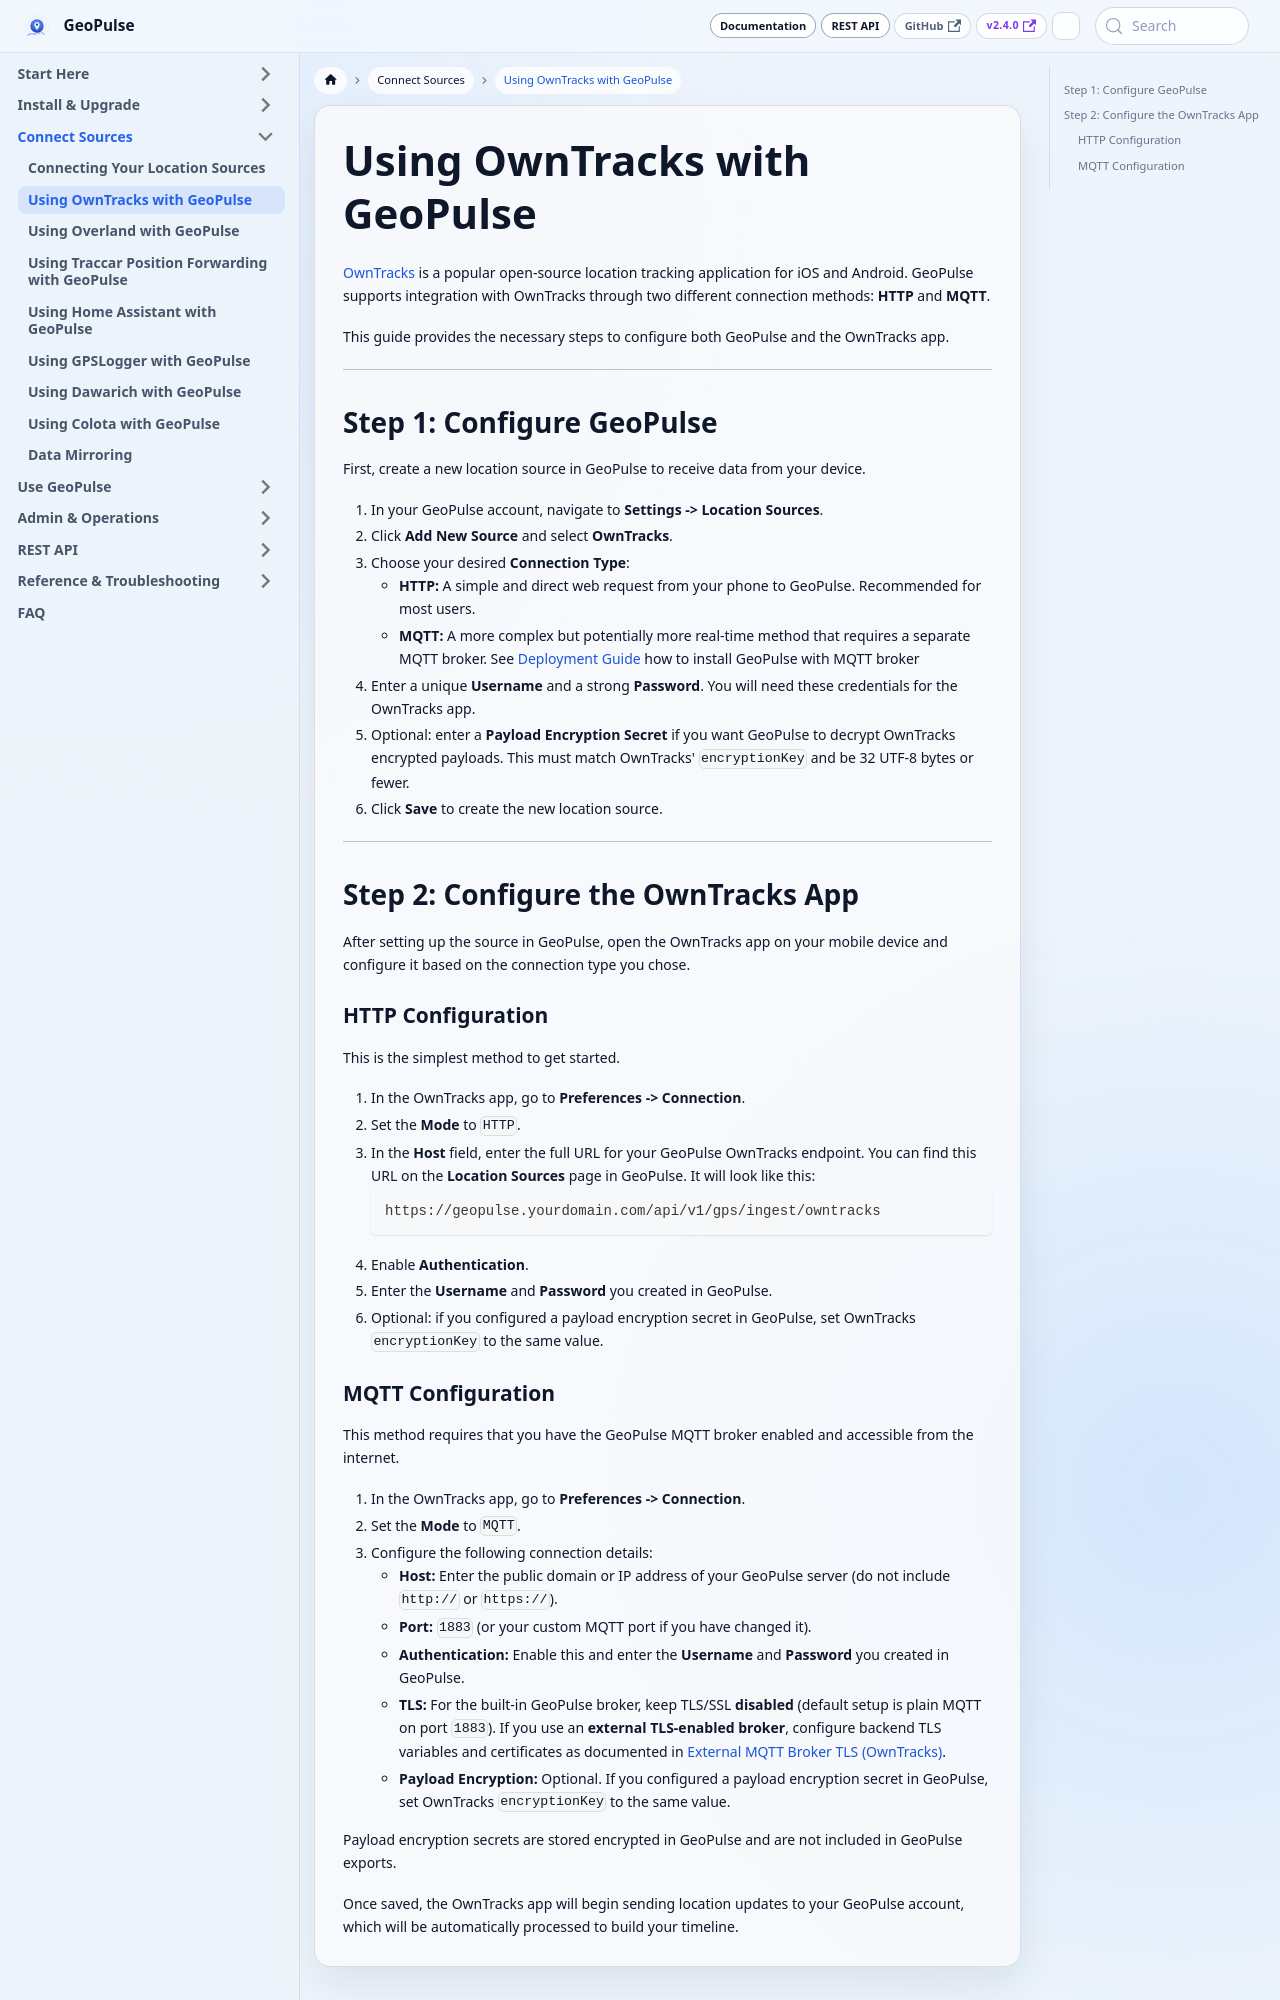

repository: tess1o/geopulse · page: docs/user-guide/gps-sources/owntracks.html · generator: docusaurus

---
title: Using OwnTracks with GeoPulse
description: A step-by-step guide on how to configure the OwnTracks app to send location data to GeoPulse via HTTP or MQTT.
---

# Using OwnTracks with GeoPulse

[OwnTracks](https://owntracks.org/) is a popular open-source location tracking application for iOS and Android. GeoPulse supports integration with OwnTracks through two different connection methods: **HTTP** and **MQTT**.

This guide provides the necessary steps to configure both GeoPulse and the OwnTracks app.

---

## Step 1: Configure GeoPulse

First, create a new location source in GeoPulse to receive data from your device.

1.  In your GeoPulse account, navigate to **Settings -> Location Sources**.
2.  Click **Add New Source** and select **OwnTracks**.
3.  Choose your desired **Connection Type**:
    *   **HTTP:** A simple and direct web request from your phone to GeoPulse. Recommended for most users.
    *   **MQTT:** A more complex but potentially more real-time method that requires a separate MQTT broker. See [Deployment Guide](/docs/getting-started/deployment/docker-compose) how to install GeoPulse with MQTT broker
4.  Enter a unique **Username** and a strong **Password**. You will need these credentials for the OwnTracks app.
5.  Optional: enter a **Payload Encryption Secret** if you want GeoPulse to decrypt OwnTracks encrypted payloads. This must match OwnTracks' `encryptionKey` and be 32 UTF-8 bytes or fewer.
6.  Click **Save** to create the new location source.

---

## Step 2: Configure the OwnTracks App

After setting up the source in GeoPulse, open the OwnTracks app on your mobile device and configure it based on the connection type you chose.

### HTTP Configuration

This is the simplest method to get started.

1.  In the OwnTracks app, go to **Preferences -> Connection**.
2.  Set the **Mode** to `HTTP`.
3.  In the **Host** field, enter the full URL for your GeoPulse OwnTracks endpoint. You can find this URL on the **Location Sources** page in GeoPulse. It will look like this:
    ```
    https://geopulse.yourdomain.com/api/v1/gps/ingest/owntracks
    ```
4.  Enable **Authentication**.
5.  Enter the **Username** and **Password** you created in GeoPulse.
6.  Optional: if you configured a payload encryption secret in GeoPulse, set OwnTracks `encryptionKey` to the same value.
